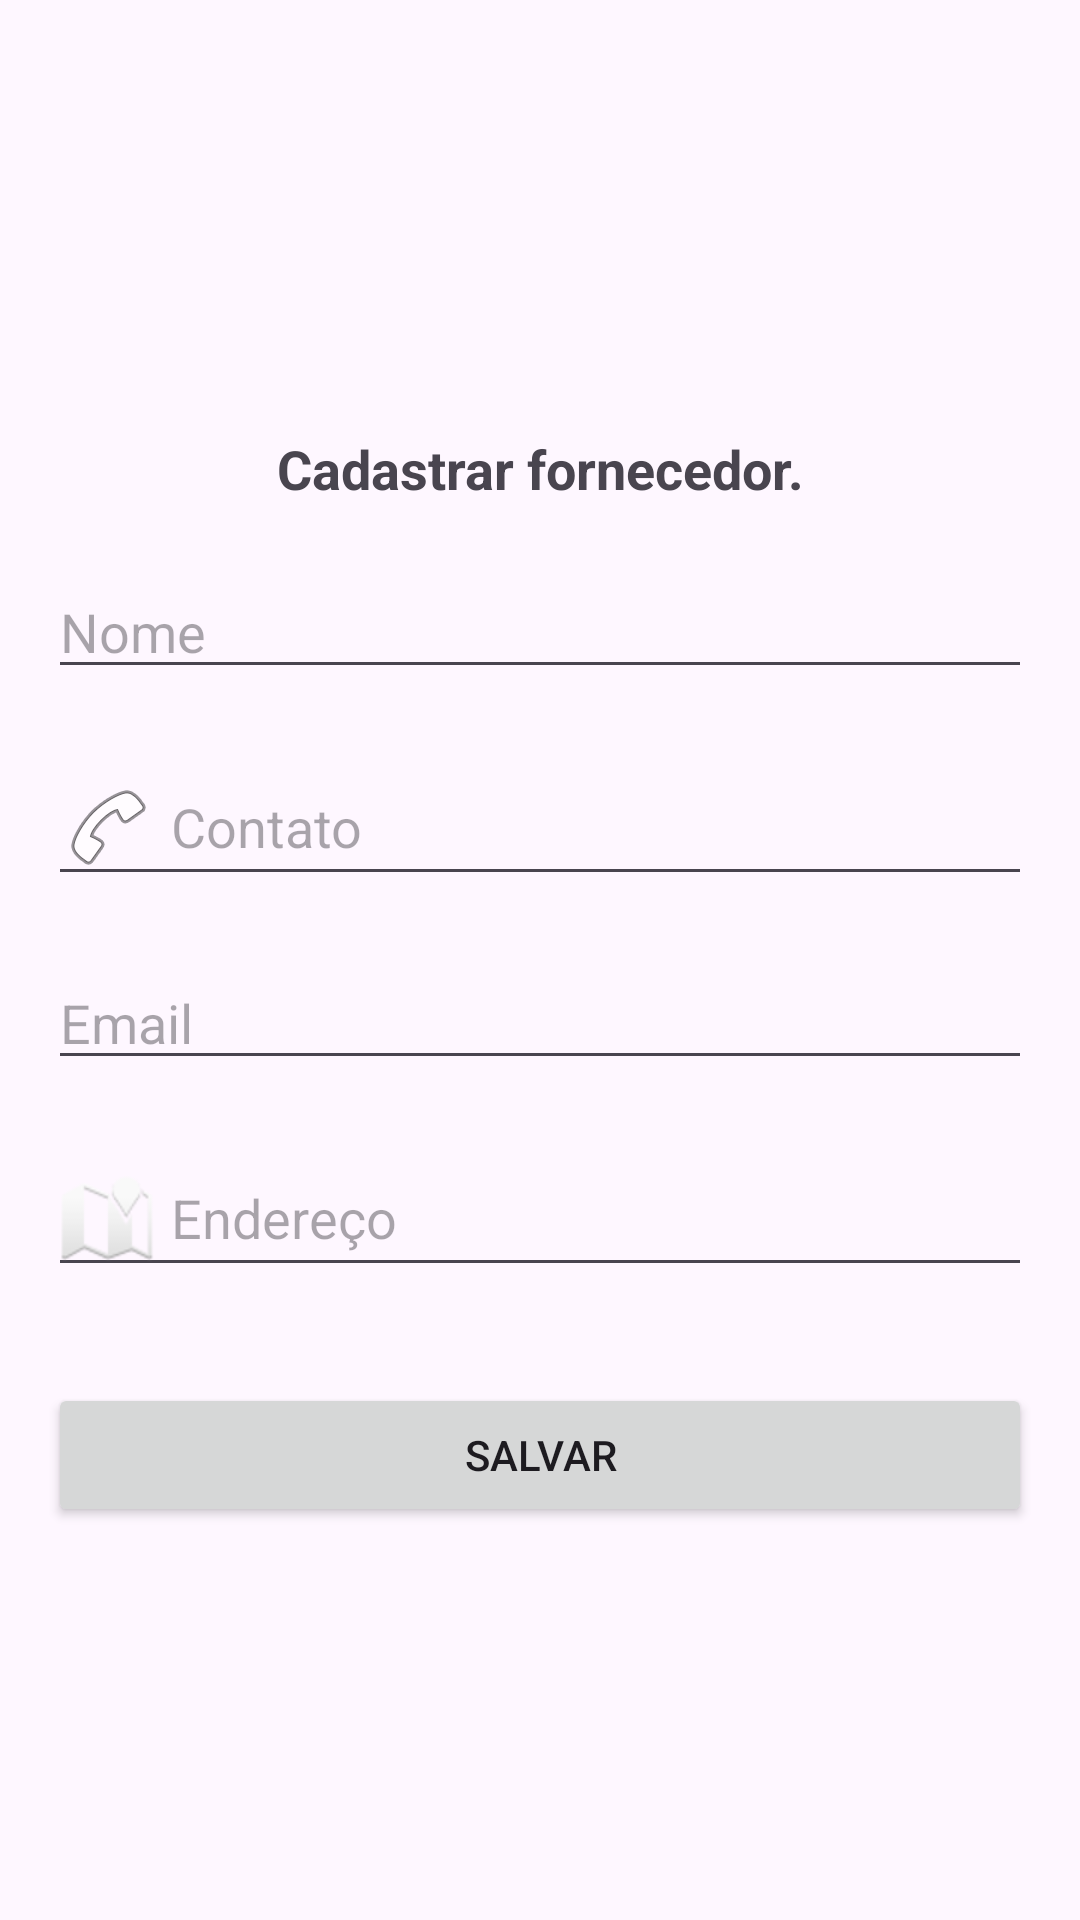

Produce the Android XML layout that renders to this screen, including the resource entries it uses.
<!-- AndroidManifest.xml: application theme Theme.Cotafarm -->
<!-- res/layout/activity_form_fornecedores.xml -->
<?xml version="1.0" encoding="utf-8"?>
<androidx.constraintlayout.widget.ConstraintLayout xmlns:android="http://schemas.android.com/apk/res/android"
    xmlns:app="http://schemas.android.com/apk/res-auto"
    xmlns:tools="http://schemas.android.com/tools"
    android:layout_width="match_parent"
    android:layout_height="match_parent"
    tools:context=".cadastroFornecedores.formFornecedores">

    <EditText
        android:id="@+id/editContatoFor"
        android:layout_height="wrap_content"
        android:layout_marginHorizontal="16dp"
        android:layout_marginTop="20dp"
        android:drawableStart="@android:drawable/ic_menu_call"
        android:drawablePadding="5dp"
        android:hint="Contato"
        android:inputType="phone"
        app:layout_constraintEnd_toEndOf="parent"
        app:layout_constraintStart_toStartOf="parent"
        app:layout_constraintTop_toBottomOf="@id/editnomeFor"
        android:layout_width="match_parent" />

    <TextView
        android:id="@+id/textView6"
        android:layout_height="wrap_content"
        android:layout_marginTop="144dp"
        android:text="Cadastrar fornecedor."
        android:textAlignment="center"
        android:textSize="18sp"
        android:textStyle="bold"
        app:layout_constraintBottom_toTopOf="@+id/editnomeFor"
        app:layout_constraintEnd_toEndOf="parent"
        app:layout_constraintHorizontal_bias="0.0"
        app:layout_constraintStart_toStartOf="parent"
        app:layout_constraintTop_toTopOf="parent"
        android:layout_width="match_parent" />

    <EditText
        android:id="@+id/editnomeFor"
        android:layout_height="wrap_content"
        android:layout_marginHorizontal="16dp"
        android:layout_marginTop="20dp"
        android:drawableStart="@drawable/baseline_person_24"
        android:drawablePadding="5dp"
        android:hint="Nome"
        app:layout_constraintEnd_toEndOf="parent"
        app:layout_constraintStart_toStartOf="parent"
        app:layout_constraintTop_toBottomOf="@id/textView6"  android:layout_width="match_parent"/>

    <EditText
        android:id="@+id/editEmailFor"
        android:layout_height="wrap_content"
        android:layout_marginHorizontal="16dp"
        android:layout_marginTop="20dp"
        android:drawableStart="@drawable/email_24"
        android:drawablePadding="5dp"
        android:hint="Email"
        android:inputType="textEmailAddress"
        app:layout_constraintEnd_toEndOf="parent"
        app:layout_constraintStart_toStartOf="parent"
        app:layout_constraintTop_toBottomOf="@id/editContatoFor"
        android:layout_width="match_parent" />

    <EditText
        android:id="@+id/editEnderecoFor"
        android:layout_height="wrap_content"
        android:layout_marginHorizontal="16dp"
        android:layout_marginTop="20dp"
        android:drawableStart="@android:drawable/ic_dialog_map"
        android:drawablePadding="5dp"
        android:hint="Endereço"
        app:layout_constraintEnd_toEndOf="parent"
        app:layout_constraintStart_toStartOf="parent"
        app:layout_constraintTop_toBottomOf="@id/editEmailFor"
        android:layout_width="match_parent" />

    <Button
        android:id="@+id/buttonCadastrarForm"
        android:layout_height="wrap_content"
        android:layout_marginHorizontal="16dp"
        android:layout_marginTop="32dp"
        android:text="Salvar"
        app:layout_constraintEnd_toEndOf="parent"
        app:layout_constraintStart_toStartOf="parent"
        app:layout_constraintTop_toBottomOf="@id/editEnderecoFor"  android:layout_width="match_parent"/>

</androidx.constraintlayout.widget.ConstraintLayout>
<!-- resources referenced by this layout -->
<resources>
  <style name="Theme.Cotafarm" parent="Base.Theme.Cotafarm" />
  <style name="Base.Theme.Cotafarm" parent="Theme.Material3.DayNight.NoActionBar">
          
          
      </style>
</resources>
